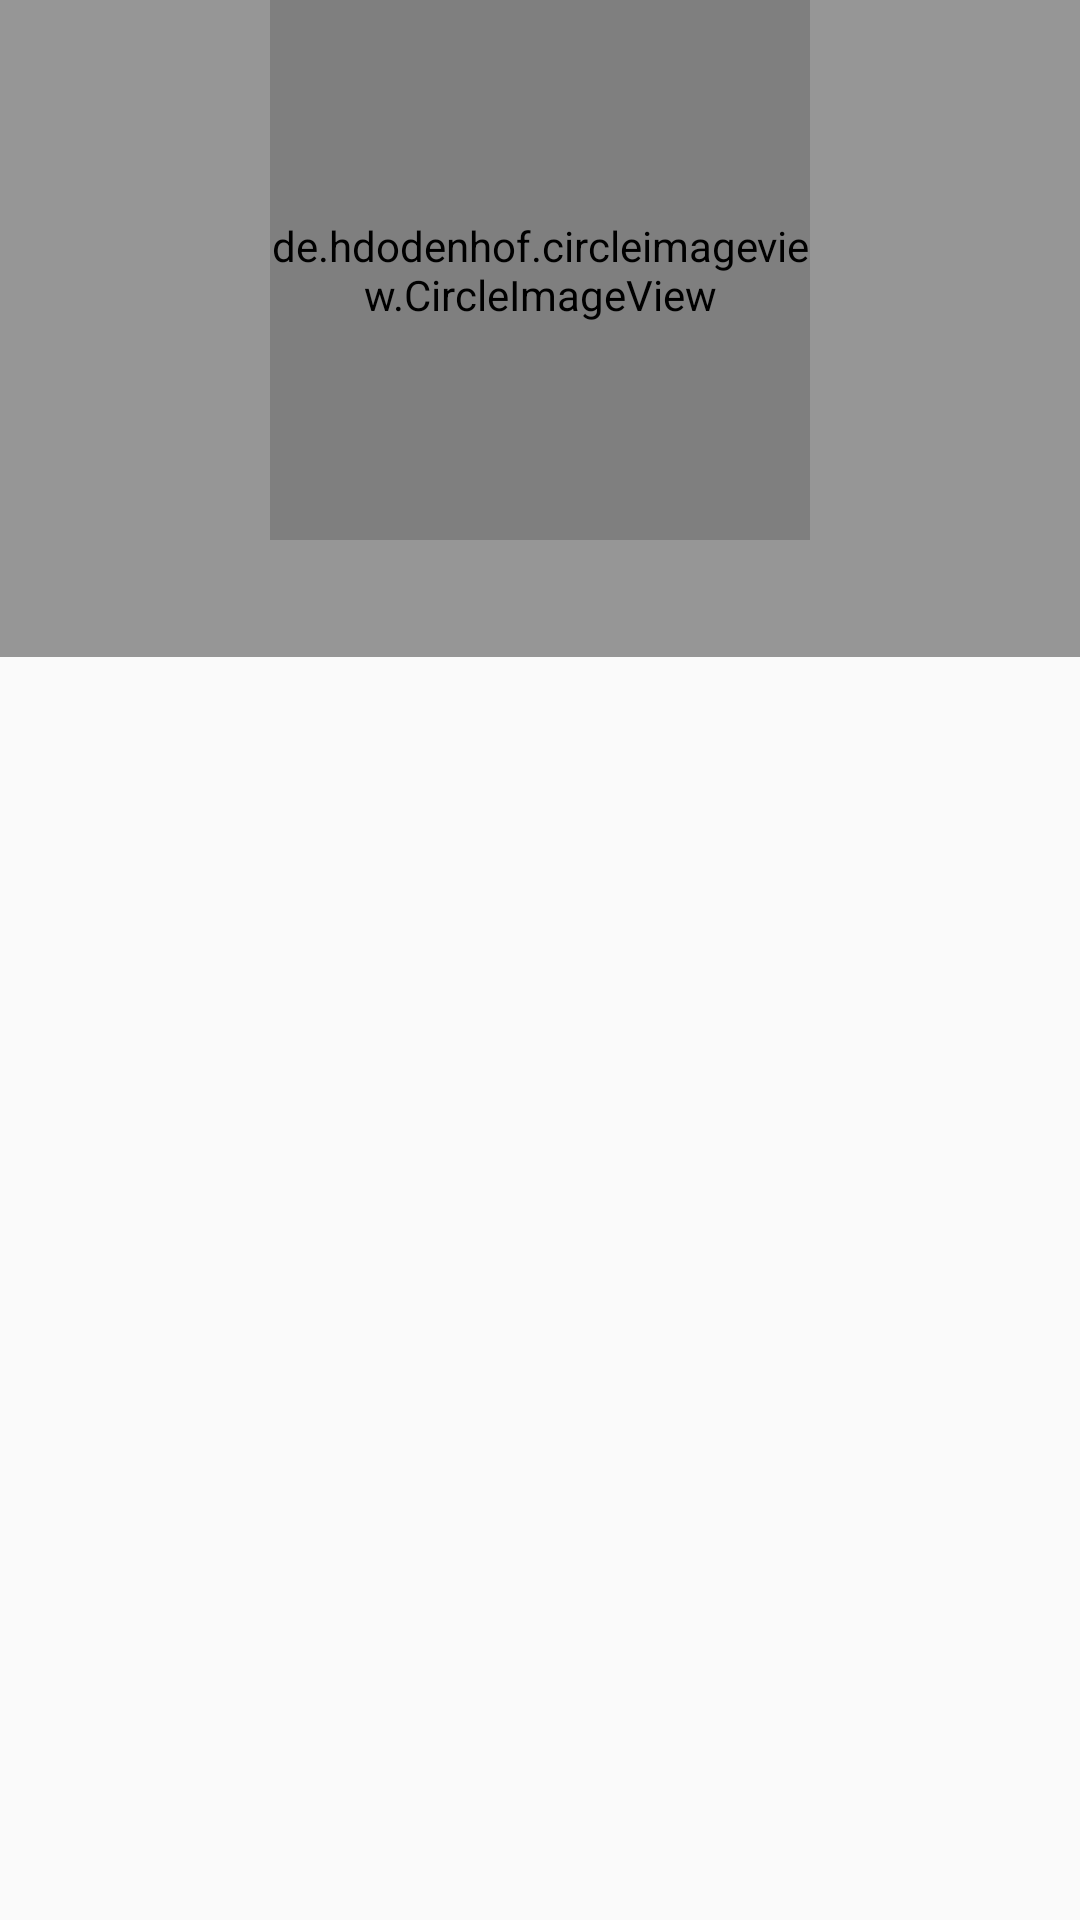

Reconstruct the res/layout file that produces this screen, plus the resources it refers to.
<!-- AndroidManifest.xml: activity theme AppTheme.NoTitle -->
<!-- res/layout/fragment_hotel_stream.xml -->
<FrameLayout xmlns:android="http://schemas.android.com/apk/res/android"
             xmlns:app="http://schemas.android.com/apk/res-auto"
             xmlns:tools="http://schemas.android.com/tools"
             android:layout_width="match_parent"
             android:layout_height="match_parent"
             tools:context="com.mttnow.fluttr.service.hotels.HotelStreamFragment">

    <LinearLayout
        android:layout_width="match_parent"
        android:layout_height="wrap_content"
        android:orientation="vertical"
        android:background="@color/black_overlay">

        <de.hdodenhof.circleimageview.CircleImageView
            android:id="@+id/hotel_image"
            android:layout_width="@dimen/stream_image_size"
            android:layout_height="@dimen/stream_image_size"
            android:layout_centerHorizontal="true"
            android:layout_gravity="center"
            android:scaleType="centerCrop"
            />

        <TextView
            android:id="@+id/hotel_name"
            style="@style/streamItemTitle"
            android:layout_marginBottom="20dp"
            android:layout_marginLeft="50dp"
            android:layout_marginRight="50dp"
            android:layout_width="match_parent"
            android:layout_height="wrap_content"/>

    </LinearLayout>

    <LinearLayout
        android:layout_gravity="bottom"
        android:layout_marginBottom="20dp"
        android:layout_marginLeft="50dp"
        android:layout_marginRight="50dp"
        android:layout_width="match_parent"
        android:layout_height="wrap_content"
        android:orientation="horizontal">

        <LinearLayout
            android:id="@+id/hotel_keys_left_col"
            android:layout_width="match_parent"
            android:layout_height="wrap_content"
            android:orientation="vertical"
            android:layout_weight="1">
        </LinearLayout>

        <LinearLayout
            android:id="@+id/hotel_keys_right_col"
            android:layout_width="match_parent"
            android:layout_height="wrap_content"
            android:orientation="vertical"
            android:layout_weight="1"
            android:gravity="right"
            android:layout_gravity="right">
        </LinearLayout>


        
            
            
            
            
            

        
            
            
            
            
            

    </LinearLayout>

</FrameLayout>
<!-- resources referenced by this layout -->
<resources>
  <color name="black_overlay">#66000000</color>
  <dimen name="stream_image_size">180dp</dimen>
  <style name="AppTheme.NoTitle" parent="Theme.AppCompat.Light.NoActionBar">
          <item name="android:windowNoTitle">true</item>
          <item name="windowActionBar">false</item>
          <item name="android:windowFullscreen">true</item>
          <item name="android:windowContentOverlay">@null</item>
      </style>
</resources>
